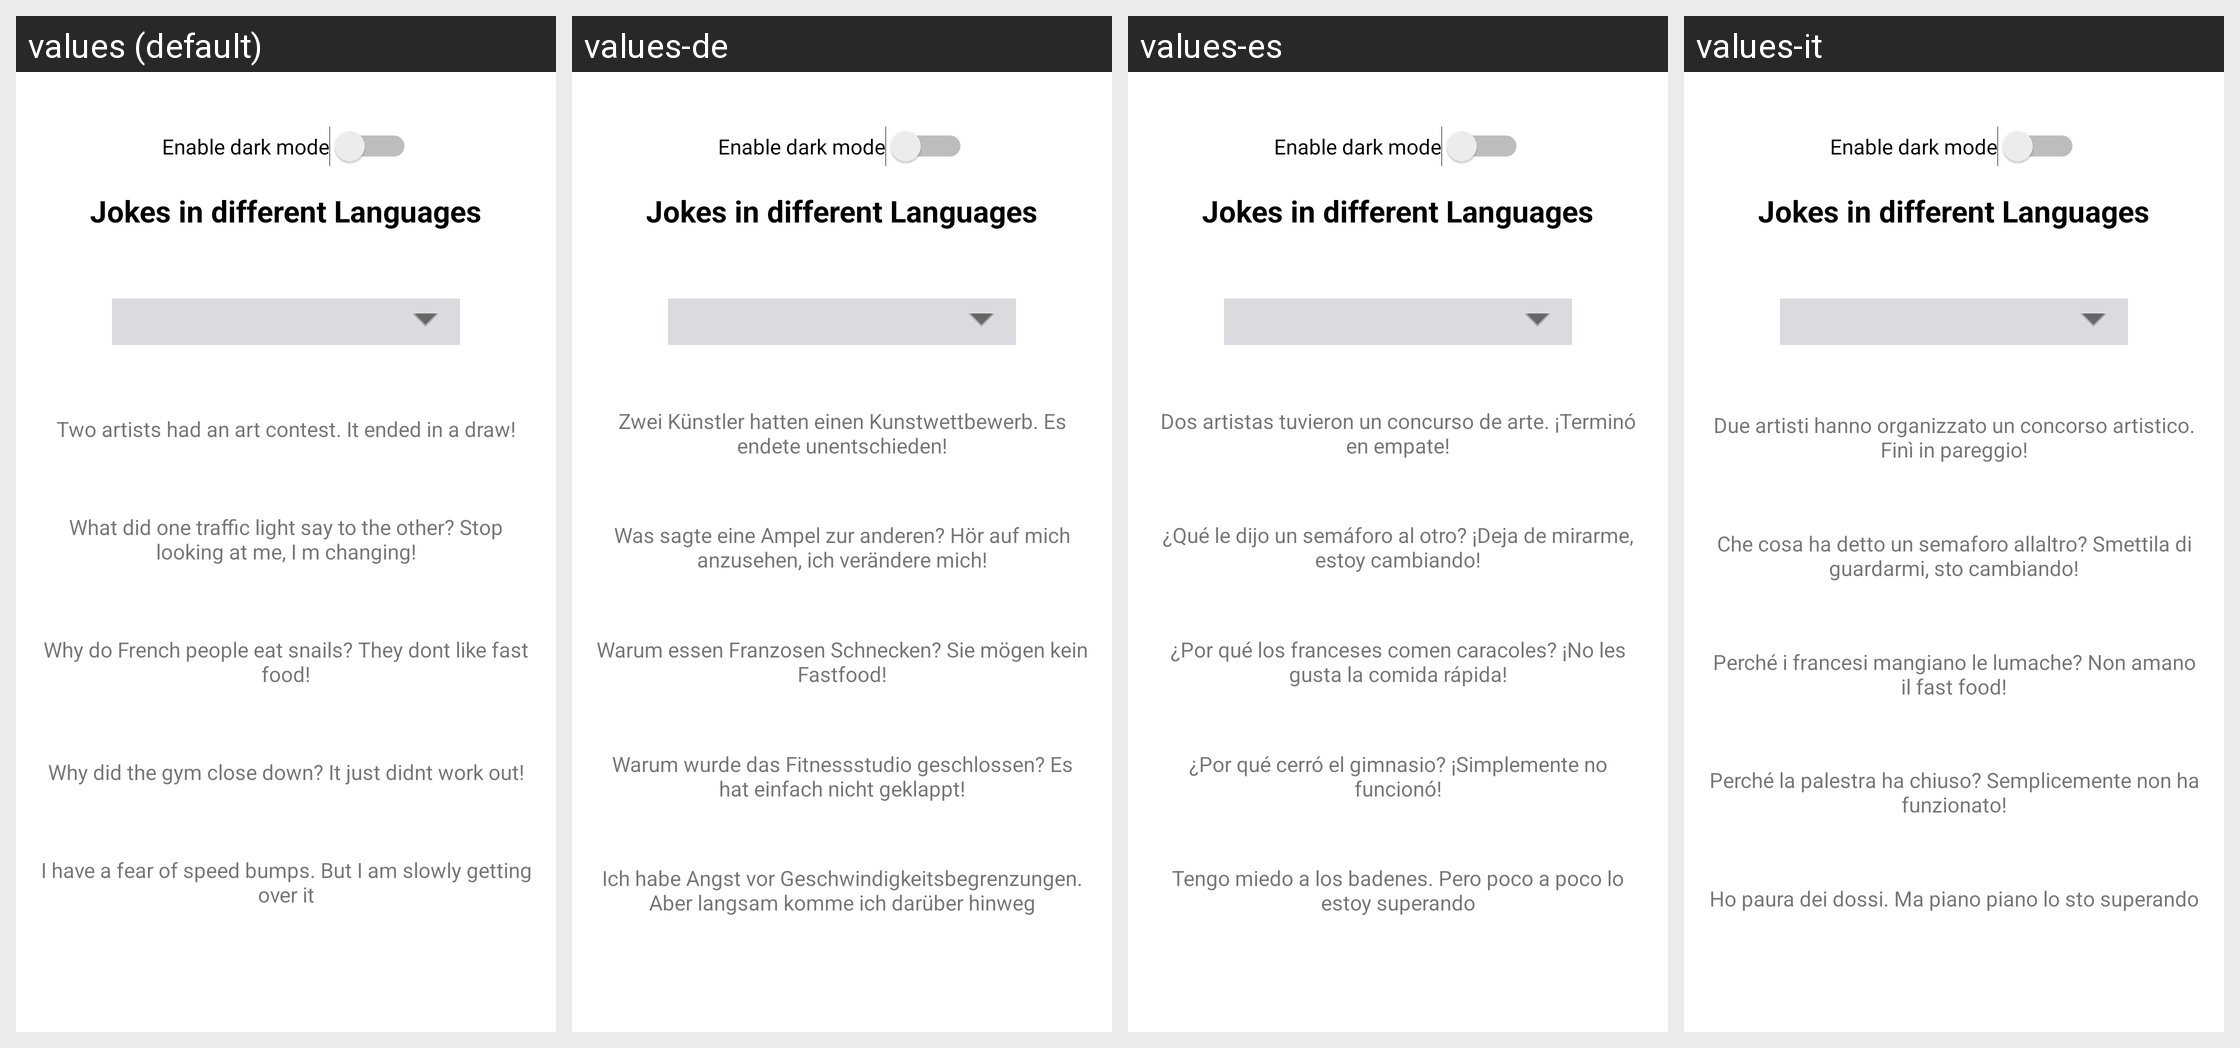

The same Android screen rendered under several of its app's locales, left to right. List the strings drawn on it with the default value and each locale's translation.
Android screen res/layout/activity_main.xml rendered under 4 locales, left to right: values (default), values-de, values-es, values-it. Device: Nexus 5 (rendered at 1080×1920; each locale shown at half size, 540×960, under a caption strip naming it); theme Theme.LocalisationDemo.
Strings drawn on this screen, with the default value and each locale's value (text and hints the layout hard-codes, and strings that could not be matched under every locale, appear in the picture but are not listed):

my_first_text
  values: Two artists had an art contest. It ended in a draw!
  values-de: Zwei Künstler hatten einen Kunstwettbewerb. Es endete unentschieden!
  values-es: Dos artistas tuvieron un concurso de arte. ¡Terminó en empate!
  values-it: Due artisti hanno organizzato un concorso artistico. Finì in pareggio!

my_second_text
  values: What did one traffic light say to the other? Stop looking at me, I m changing!
  values-de: Was sagte eine Ampel zur anderen? Hör auf mich anzusehen, ich verändere mich!
  values-es: ¿Qué le dijo un semáforo al otro? ¡Deja de mirarme, estoy cambiando!
  values-it: Che cosa ha detto un semaforo allaltro? Smettila di guardarmi, sto cambiando!

my_third_text
  values: Why do French people eat snails? They dont like fast food!
  values-de: Warum essen Franzosen Schnecken? Sie mögen kein Fastfood!
  values-es: ¿Por qué los franceses comen caracoles? ¡No les gusta la comida rápida!
  values-it: Perché i francesi mangiano le lumache? Non amano il fast food!

my_four_text
  values: Why did the gym close down? It just didnt work out!
  values-de: Warum wurde das Fitnessstudio geschlossen? Es hat einfach nicht geklappt!
  values-es: ¿Por qué cerró el gimnasio? ¡Simplemente no funcionó!
  values-it: Perché la palestra ha chiuso? Semplicemente non ha funzionato!

my_fifth_text
  values: I have a fear of speed bumps. But I am slowly getting over it
  values-de: Ich habe Angst vor Geschwindigkeitsbegrenzungen. Aber langsam komme ich darüber hinweg
  values-es: Tengo miedo a los badenes. Pero poco a poco lo estoy superando
  values-it: Ho paura dei dossi. Ma piano piano lo sto superando
